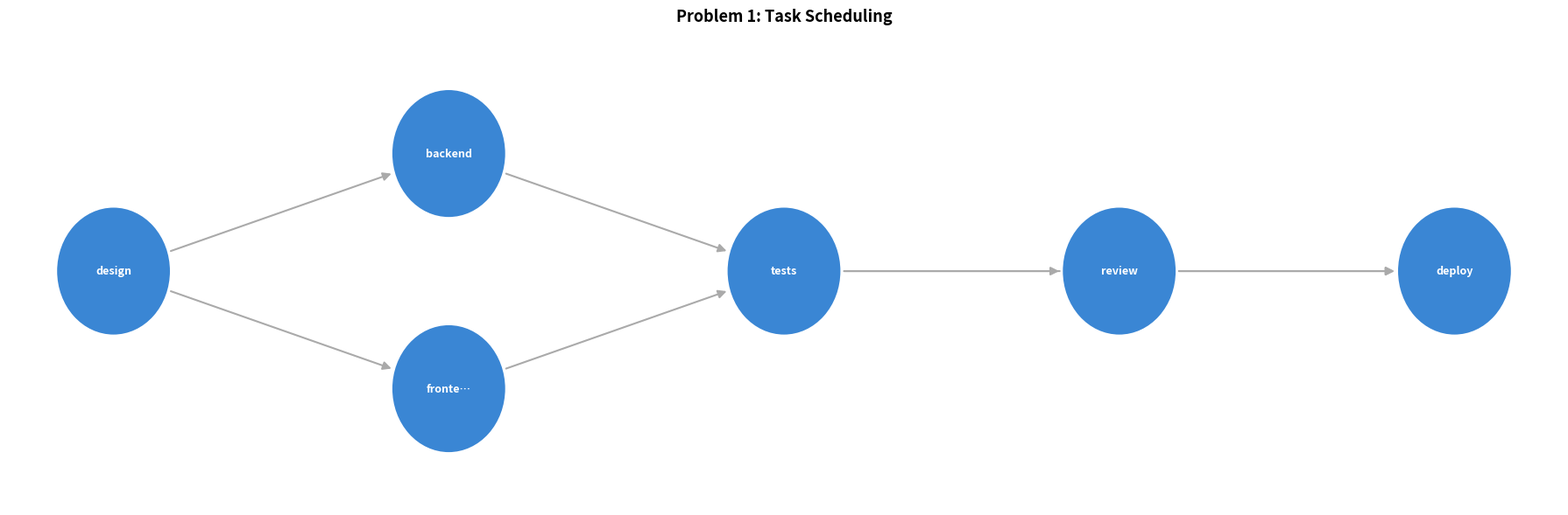
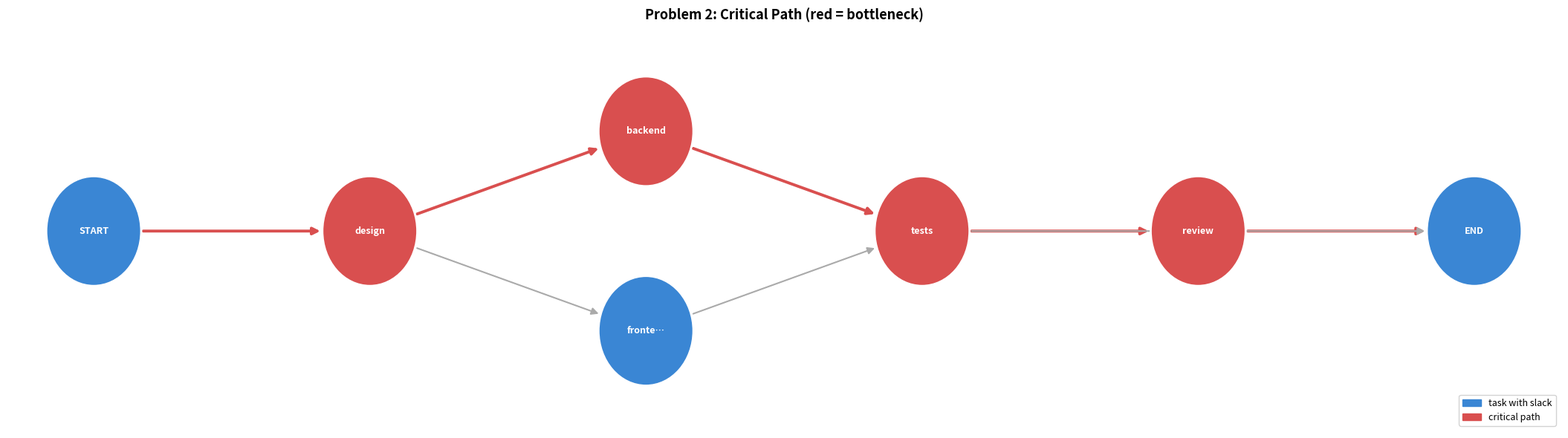
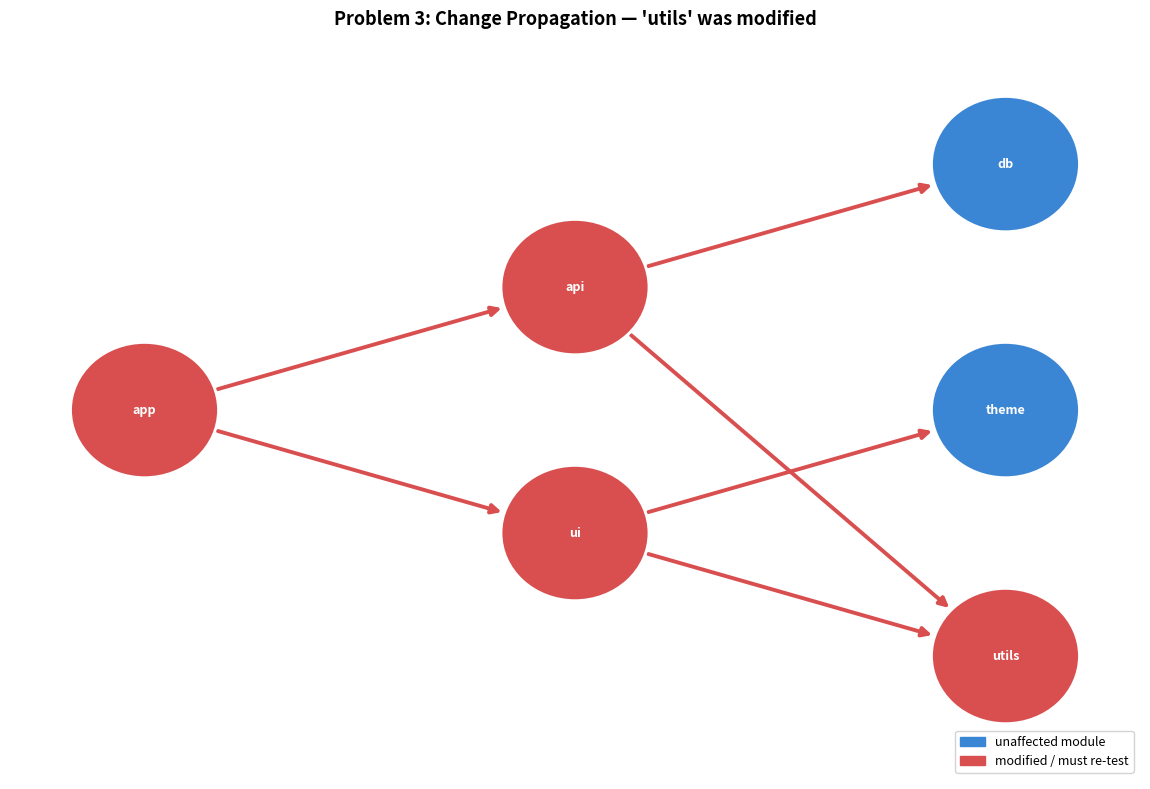
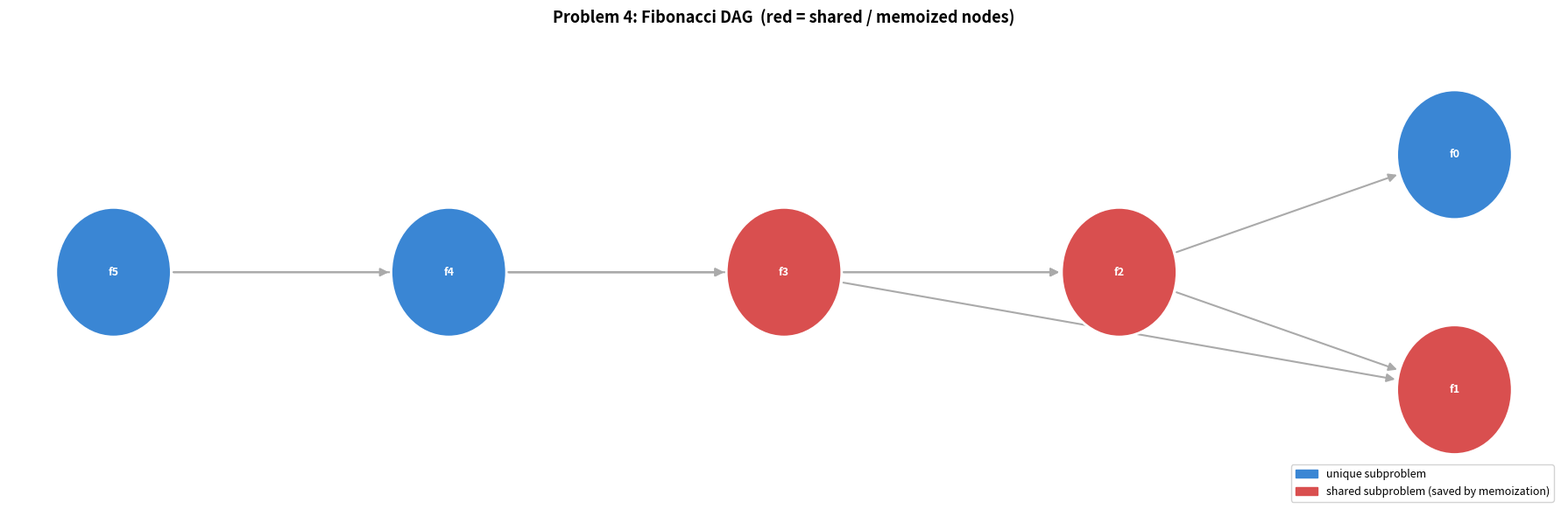
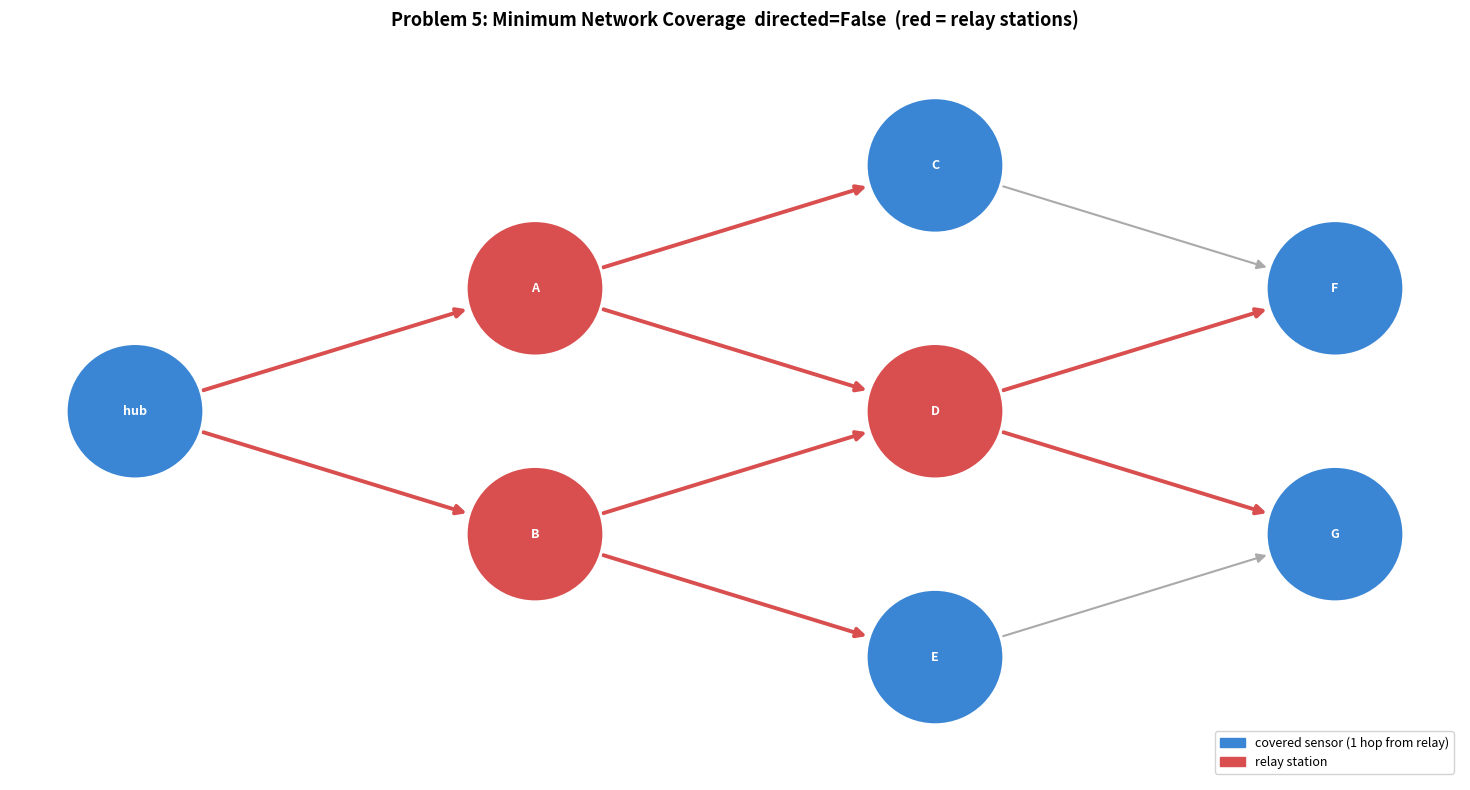

Recreate these plots in Python, in order.
import matplotlib.pyplot as plt
import matplotlib.patches as mpatches
%matplotlib inline
plt.rcParams['figure.dpi'] = 110

# ======================================================================
# format_solutions  —  module-level utility
# ======================================================================

def format_solutions(solutions, sep=':'):
    """
    Convert a list of solutions into human-readable strings.
    Each solution is a tuple/list of node names joined by sep.

    >>> format_solutions([("A","B","C"),("A","C")], sep=":")
    ['A:B:C', 'A:C']
    """
    return [sep.join(str(n) for n in sol) for sol in solutions]


# ======================================================================
# DAG  —  Directed Acyclic Graph
#
# Internal state
#   _forward_adj : dict[str, list[str]]   node -> list of children
#   _reverse_adj : dict[str, list[str]]   node -> list of parents
#
# Sections
#   A  CONSTRUCTION   __init__ and classmethods
#   B  PRIVATE        internal helpers (prefixed _)
#   C  AUXILIARY      simple accessors; no recursion; O(1) or O(degree)
#   D  CORE           algorithms; recursion type annotated per method
# ======================================================================

class DAG:

    # ==================================================================
    # A. CONSTRUCTION
    # ==================================================================

    def __init__(self, edges=None, nodes=None):
        """
        Primary constructor.
        edges : list of (src, dst) tuples
        nodes : optional list of str  (to include isolated nodes)
        Raises ValueError if the supplied edges form a cycle.
        """
        self._forward_adj = {}
        self._reverse_adj = {}
        if nodes:
            for n in nodes:
                self._ensure_node(n)
        if edges:
            for src, dst in edges:
                self._add_edge(src, dst)
        if not self._check_acyclic():
            raise ValueError('Edges form a cycle — not a valid DAG.')

    @classmethod
    def from_adjacency_dict(cls, adj):
        """Build from {node: [child, ...]} adjacency dict."""
        nodes = list(adj.keys())
        edges = [(s, d) for s, cs in adj.items() for d in cs]
        return cls(edges=edges, nodes=nodes)

    @classmethod
    def from_nodes_and_edges(cls, nodes, edges):
        """Build from explicit node list + edge list. Isolated nodes preserved."""
        return cls(edges=edges, nodes=nodes)

    # ==================================================================
    # B. PRIVATE HELPERS
    # ==================================================================

    def _ensure_node(self, n):
        """Register node n if it does not yet exist."""
        if n not in self._forward_adj:
            self._forward_adj[n] = []
            self._reverse_adj[n] = []

    def _add_edge(self, src, dst):
        """Add directed edge src->dst; keeps both adjacency dicts in sync."""
        self._ensure_node(src)
        self._ensure_node(dst)
        if dst not in self._forward_adj[src]:
            self._forward_adj[src].append(dst)
        if src not in self._reverse_adj[dst]:
            self._reverse_adj[dst].append(src)

    def _check_acyclic(self):
        """
        RECURSIVE — simple DFS  (three-colour algorithm).
        WHITE=0 unvisited  |  GRAY=1 on stack  |  BLACK=2 done.
        Reaching a GRAY node is a back-edge, which signals a cycle.
        Returns True when the graph is acyclic.
        """
        WHITE, GRAY, BLACK = 0, 1, 2
        color = {n: WHITE for n in self._forward_adj}

        def dfs(u):
            color[u] = GRAY
            for v in self._forward_adj[u]:
                if color[v] == GRAY:
                    return False               # back-edge => cycle
                if color[v] == WHITE and not dfs(v):
                    return False
            color[u] = BLACK
            return True

        return all(dfs(n) for n in list(self._forward_adj) if color[n] == WHITE)

    # ==================================================================
    # C. AUXILIARY — simple accessors, no recursion
    # ==================================================================

    def nodes(self):
        """Sorted list of all node names."""
        return sorted(self._forward_adj.keys())

    def edges(self):
        """Sorted list of all (src, dst) edge tuples."""
        return [(s, d)
                for s in sorted(self._forward_adj)
                for d in self._forward_adj[s]]

    def children(self, node):
        """Direct successors — nodes this node points TO."""
        return list(self._forward_adj.get(node, []))

    def parents(self, node):
        """Direct predecessors — nodes that point TO this node."""
        return list(self._reverse_adj.get(node, []))

    def in_degree(self, node):
        """Number of incoming edges (= number of parents)."""
        return len(self._reverse_adj.get(node, []))

    def out_degree(self, node):
        """Number of outgoing edges (= number of children)."""
        return len(self._forward_adj.get(node, []))

    def roots(self):
        """Nodes with no incoming edges (sources / entry points)."""
        return sorted(n for n in self._forward_adj if not self._reverse_adj[n])

    def leaves(self):
        """Nodes with no outgoing edges (sinks / exit points)."""
        return sorted(n for n in self._forward_adj if not self._forward_adj[n])

    def __repr__(self):
        return f'DAG(nodes={self.nodes()}, edges={self.edges()})'

    def __str__(self):
        lines = ['DAG:']
        for node in self.nodes():
            ch = self.children(node)
            pa = self.parents(node)
            lines.append(f'  {node}  parents={pa or []}  children={ch or []}')
        return '\n'.join(lines)

    # ==================================================================
    # D. CORE ALGORITHMS
    # ==================================================================
    # D1 Reachability    D2 Ordering    D3 Path optimisation
    # D4 Tree extraction    D5 Set covering

    # ------------------------------------------------------------------
    # D1. Reachability
    # ------------------------------------------------------------------

    def has_path(self, src, dst):
        """
        RECURSIVE — simple DFS.
        True if a directed path from src to dst exists.
        Short-circuits on first discovery of dst.
        """
        if src == dst:
            return True
        visited = set()

        def dfs(u):
            if u == dst:
                return True
            visited.add(u)
            return any(dfs(v) for v in self._forward_adj.get(u, [])
                       if v not in visited)

        return dfs(src)

    def all_paths(self, src, dst):
        """
        RECURSIVE — DFS with backtracking.
        Returns every directed path src->dst as a list of node lists.

        The path list grows on each recursive descent and is popped on
        return — classic generate-and-test backtracking.
        Warning: path count can be exponential.
        """
        result = []

        def dfs(u, path):
            if u == dst:
                result.append(list(path))
                return
            for v in self._forward_adj.get(u, []):
                if v not in path:
                    path.append(v)
                    dfs(v, path)
                    path.pop()          # backtrack

        dfs(src, [src])
        return result

    def descendants(self, node):
        """
        RECURSIVE — simple DFS (forward graph).
        All nodes reachable FROM node (node itself excluded).
        """
        visited = set()

        def dfs(u):
            for v in self._forward_adj.get(u, []):
                if v not in visited:
                    visited.add(v)
                    dfs(v)

        dfs(node)
        return sorted(visited)

    def ancestors(self, node):
        """
        RECURSIVE — simple DFS (reverse graph).
        All nodes from which node is reachable (node itself excluded).
        Walks _reverse_adj to travel upstream.
        """
        visited = set()

        def dfs(u):
            for v in self._reverse_adj.get(u, []):
                if v not in visited:
                    visited.add(v)
                    dfs(v)

        dfs(node)
        return sorted(visited)

    # ------------------------------------------------------------------
    # D2. Ordering
    # ------------------------------------------------------------------

    def topological_sort(self):
        """
        ITERATIVE — Kahn's algorithm (BFS over in-degree counts).
        Every node appears after all its predecessors.
        Alphabetical tie-breaking for a deterministic result.
        """
        in_deg = {n: self.in_degree(n) for n in self._forward_adj}
        queue  = sorted(n for n in in_deg if in_deg[n] == 0)
        result = []
        while queue:
            node = queue.pop(0)
            result.append(node)
            for child in sorted(self._forward_adj[node]):
                in_deg[child] -= 1
                if in_deg[child] == 0:
                    queue.append(child)
                    queue.sort()
        return result

    # ------------------------------------------------------------------
    # D3. Path optimisation
    # ------------------------------------------------------------------

    def shortest_path(self, src, dst):
        """
        ITERATIVE — BFS (list as FIFO queue).
        Path with fewest edges from src to dst, or [] if no path.
        BFS guarantees first arrival at dst is via the shortest route.
        """
        if src not in self._forward_adj or dst not in self._forward_adj:
            return []
        queue, visited = [[src]], {src}
        while queue:
            path = queue.pop(0)
            node = path[-1]
            if node == dst:
                return path
            for child in self._forward_adj.get(node, []):
                if child not in visited:
                    visited.add(child)
                    queue.append(path + [child])
        return []

    def longest_path(self, src, dst):
        """
        ITERATIVE — DP over topological order, O(V + E).
        Path with most edges from src to dst, or [] if no path.

        dist[v] = max edge-count from src to v  (-1 = unreachable).
        prev[v] = predecessor on the best path to v.
        Topological order ensures dist[u] is final before relaxing
        u's outgoing edges.
        """
        topo = self.topological_sort()
        dist = {n: -1   for n in topo}
        prev = {n: None for n in topo}
        dist[src] = 0
        for u in topo:
            if dist[u] == -1:
                continue
            for v in self._forward_adj.get(u, []):
                if dist[u] + 1 > dist[v]:
                    dist[v] = dist[u] + 1
                    prev[v] = u
        if dist.get(dst, -1) == -1:
            return []
        path, cur = [], dst
        while cur is not None:
            path.append(cur)
            cur = prev[cur]
        return path[::-1]

    # ------------------------------------------------------------------
    # D4. Tree extraction
    # ------------------------------------------------------------------

    def spanning_tree(self, root=None):
        """
        RECURSIVE — simple DFS.
        Returns {node: [children_in_tree]} rooted at root.

        First-discovery DFS: the first edge that reaches a node becomes
        a tree edge; subsequent edges to the same node are cross-edges
        and are dropped.  This collapses the DAG into a tree.
        """
        if root is None:
            roots = self.roots()
            if not roots:
                raise ValueError('DAG has no root.')
            root = roots[0]
        tree, visited = {root: []}, {root}

        def dfs(u):
            for v in self._forward_adj.get(u, []):
                if v not in visited:
                    visited.add(v)
                    tree[u].append(v)
                    tree[v] = []
                    dfs(v)

        dfs(root)
        return tree

    # ------------------------------------------------------------------
    # D5. Set covering
    # ------------------------------------------------------------------

    def minimum_dominating_sets(self, directed=True):
        """
        RECURSIVE — backtracking with size pruning + feasibility pruning.

        Find all minimum dominating sets S:
          every node NOT in S must be reachable from some node in S
          in exactly one hop.

        Equivalent to Minimum Set Cover  (NP-complete in general).

        Parameters
        ----------
        directed : bool, default True
            True  — directed domination:
                      coverage(u) = {u} union children(u)
            False — undirected domination (both edge directions count):
                      coverage(u) = {u} union children(u) union parents(u)
                    Use this when edges represent bidirectional connections
                    stored as one-direction tuples.

        Pruning 1 — size:  |chosen| >= best found  =>  abandon branch.
        Pruning 2 — feasibility:  some uncovered node v has no remaining
                    candidate that can still cover it  =>  dead branch.

        Returns a list of optimal solutions (each a sorted list of nodes).
        """
        nodes     = self.nodes()
        n         = len(nodes)
        all_nodes = set(nodes)

        if directed:
            coverage = {u: set(self.children(u)) | {u} for u in nodes}
        else:
            coverage = {u: set(self.children(u)) | set(self.parents(u)) | {u}
                        for u in nodes}
        node_idx    = {nd: i for i, nd in enumerate(nodes)}
        coverers_of = {v: set() for v in nodes}
        for u in nodes:
            for v in coverage[u]:
                coverers_of[v].add(node_idx[u])

        best_size, results = [n], []

        def backtrack(idx, chosen, covered):
            if covered == all_nodes:
                size = len(chosen)
                if size < best_size[0]:
                    best_size[0] = size
                    results.clear()
                    results.append(tuple(chosen))
                elif size == best_size[0]:
                    results.append(tuple(chosen))
                return
            if len(chosen) >= best_size[0]:              # pruning 1
                return
            for v in all_nodes - covered:                # pruning 2
                if not any(i >= idx for i in coverers_of[v]):
                    return
            if idx >= n:
                return
            node = nodes[idx]
            chosen.append(node)                          # branch A: include
            backtrack(idx + 1, chosen, covered | coverage[node])
            chosen.pop()
            backtrack(idx + 1, chosen, covered)          # branch B: skip

        backtrack(0, [], set())
        return [sorted(r) for r in results]


print('DAG loaded.  Sections:  A Construction  |  B Private  |  C Auxiliary  |  D Core')


CLR_NORMAL    = '#3A86D4'   # blue  — default nodes / edges
CLR_HIGHLIGHT = '#D94F4F'   # red   — highlighted nodes / edges
CLR_EDGE      = '#AAAAAA'   # grey  — default edge


def draw_dag(dag, title='DAG',
             highlight_nodes=None,
             highlight_edges=None,
             legend=None):
    """
    Visualise a DAG with a hierarchical left-to-right layered layout.

    Layout rule
    -----------
    Each node's x-position equals the length of the longest path from
    any root to that node, so cause always appears left of effect.

    Parameters
    ----------
    dag             : DAG instance
    title           : figure title string
    highlight_nodes : list of node names to draw in red
    highlight_edges : list of (src, dst) tuples to draw in red
    legend          : list of (colour, label) tuples for a legend box
    """
    highlight_nodes = set(highlight_nodes or [])
    highlight_edges = set(tuple(e) for e in (highlight_edges or []))

    nodes = dag.nodes()
    if not nodes:
        print('(empty graph)')
        return

    # ── Layered layout ────────────────────────────────────────────────
    topo  = dag.topological_sort()
    layer = {n: 0 for n in nodes}
    for n in topo:
        for child in dag.children(n):
            layer[child] = max(layer[child], layer[n] + 1)

    buckets = {}
    for n, l in layer.items():
        buckets.setdefault(l, []).append(n)
    for l in buckets:
        buckets[l].sort()

    num_layers   = max(buckets) + 1
    max_in_layer = max(len(v) for v in buckets.values())

    X_STEP, Y_STEP, NODE_R = 3.2, 2.0, 0.55

    pos = {}
    for l, ns in buckets.items():
        for i, n in enumerate(ns):
            pos[n] = (l * X_STEP, -(i - (len(ns) - 1) / 2.0) * Y_STEP)

    fig_w = max(7, num_layers * X_STEP + 2)
    fig_h = max(4, max_in_layer * Y_STEP + 2)
    fig, ax = plt.subplots(figsize=(fig_w, fig_h))
    ax.set_title(title, fontsize=13, fontweight='bold', pad=12)
    ax.axis('off')

    # ── Edges ─────────────────────────────────────────────────────────
    for src, dst in dag.edges():
        x0, y0 = pos[src]
        x1, y1 = pos[dst]
        dx, dy  = x1 - x0, y1 - y0
        length  = (dx**2 + dy**2) ** 0.5
        if length < 1e-9:
            continue
        ux, uy  = dx / length, dy / length
        ex0, ey0 = x0 + ux * NODE_R, y0 + uy * NODE_R
        ex1, ey1 = x1 - ux * NODE_R, y1 - uy * NODE_R
        is_hi  = (src, dst) in highlight_edges
        ax.annotate('', xy=(ex1, ey1), xytext=(ex0, ey0),
                    arrowprops=dict(
                        arrowstyle='-|>',
                        color=CLR_HIGHLIGHT if is_hi else CLR_EDGE,
                        lw=2.8 if is_hi else 1.5,
                        mutation_scale=14))

    # ── Nodes ─────────────────────────────────────────────────────────
    for n in nodes:
        x, y = pos[n]
        fc   = CLR_HIGHLIGHT if n in highlight_nodes else CLR_NORMAL
        ax.add_patch(plt.Circle((x, y), NODE_R, color=fc, ec='white', lw=2, zorder=3))
        ax.text(x, y, n if len(n) <= 7 else n[:6] + '…',
                ha='center', va='center',
                fontsize=9, color='white', fontweight='bold', zorder=4)

    # ── Legend ────────────────────────────────────────────────────────
    if legend:
        ax.legend(handles=[mpatches.Patch(color=c, label=l) for c, l in legend],
                  loc='lower right', fontsize=9, framealpha=0.85)

    xs, ys = [p[0] for p in pos.values()], [p[1] for p in pos.values()]
    pad = 1.0
    ax.set_xlim(min(xs) - pad, max(xs) + pad)
    ax.set_ylim(min(ys) - pad, max(ys) + pad)
    plt.tight_layout()
    plt.show()


print('draw_dag ready.')

g_sched = DAG(edges=[
    ('design',   'backend'),
    ('design',   'frontend'),
    ('backend',  'tests'),
    ('frontend', 'tests'),
    ('tests',    'review'),
    ('review',   'deploy'),
    ('tests',    'deploy'),
])

order = g_sched.topological_sort()

print('=== Task Scheduling ===')
print('Valid order:', ' → '.join(order))
print()
print('Checking every task appears after all its dependencies:')
for i, task in enumerate(order):
    deps = g_sched.parents(task)
    if deps:
        for d in deps:
            assert order.index(d) < i
        print(f'  {task:10s} ← after {deps}  ✓')
    else:
        print(f'  {task:10s} ← no dependencies (can start immediately)  ✓')

draw_dag(g_sched, title='Problem 1: Task Scheduling')

durations = {
    'design': 3, 'backend': 5, 'frontend': 4,
    'tests': 2, 'review': 1, 'deploy': 1,
}

g_cpm = DAG(edges=[
    ('START',    'design'),
    ('design',   'backend'),
    ('design',   'frontend'),
    ('backend',  'tests'),
    ('frontend', 'tests'),
    ('tests',    'review'),
    ('review',   'END'),
    ('tests',    'END'),
])

crit  = g_cpm.longest_path('START', 'END')
c_edges = [(crit[i], crit[i+1]) for i in range(len(crit) - 1)]
total   = sum(durations.get(n, 0) for n in crit)

print('=== Critical Path Method ===')
print('Critical path :', ' → '.join(crit))
print(f'Min duration  : {total} days')
print()
for n in crit:
    d = durations.get(n, 0)
    print(f'  {n:10s}  {"█" * d} {d}d')

draw_dag(g_cpm,
         title='Problem 2: Critical Path (red = bottleneck)',
         highlight_nodes=[n for n in crit if n not in ('START', 'END')],
         highlight_edges=c_edges,
         legend=[(CLR_NORMAL,    'task with slack'),
                 (CLR_HIGHLIGHT, 'critical path')])

g_code = DAG.from_adjacency_dict({
    'app':   ['ui', 'api'],
    'ui':    ['utils', 'theme'],
    'api':   ['utils', 'db'],
    'utils': [],
    'theme': [],
    'db':    [],
})

changed    = 'utils'
direct     = g_code.parents(changed)
transitive = g_code.ancestors(changed)

print('=== Change Propagation ===')
print(f'Modified module      : {changed}')
print(f'Direct importers     : {direct}')
print(f'Transitive importers : {transitive}')
print(f'utils itself uses    : {g_code.descendants(changed)} (unchanged)')

affected_edges = [(s, d) for s, d in g_code.edges()
                  if s in transitive or d in transitive
                  or s == changed or d == changed]

draw_dag(g_code,
         title=f"Problem 3: Change Propagation — '{changed}' was modified",
         highlight_nodes=transitive + [changed],
         highlight_edges=affected_edges,
         legend=[(CLR_NORMAL,    'unaffected module'),
                 (CLR_HIGHLIGHT, 'modified / must re-test')])

g_fib = DAG(edges=[
    ('f5', 'f4'), ('f5', 'f3'),
    ('f4', 'f3'), ('f4', 'f2'),
    ('f3', 'f2'), ('f3', 'f1'),
    ('f2', 'f1'), ('f2', 'f0'),
])

shared = [n for n in g_fib.nodes() if g_fib.in_degree(n) > 1]
tree   = g_fib.spanning_tree('f5')

print('=== Fibonacci Subproblem DAG ===')
print('Shared subproblems (in-degree > 1):', shared)
print()
print('Spanning tree (= memoized evaluation order from f5):')
for node, children in sorted(tree.items()):
    arrow = children if children else '(base case)'
    print(f'  {node} -> {arrow}')
print()
print('In-degree per node:')
for n in g_fib.topological_sort():
    deg  = g_fib.in_degree(n)
    note = '  <- shared subproblem!' if deg > 1 else ''
    print(f'  {n}: in-degree = {deg}{note}')

draw_dag(g_fib,
         title='Problem 4: Fibonacci DAG  (red = shared / memoized nodes)',
         highlight_nodes=shared,
         legend=[(CLR_NORMAL,    'unique subproblem'),
                 (CLR_HIGHLIGHT, 'shared subproblem (saved by memoization)')])

g_net = DAG(edges=[
    ('hub', 'A'), ('hub', 'B'),
    ('A',   'C'), ('A',   'D'),
    ('B',   'D'), ('B',   'E'),
    ('C',   'F'),
    ('D',   'F'), ('D',   'G'),
    ('E',   'G'),
])

# directed=True (default): edge A->B means only A covers B, not the reverse
solutions_dir = g_net.minimum_dominating_sets(directed=True)

print('=== Minimum Network Coverage ===')
print(f'Nodes : {g_net.nodes()}')
print(f'Edges : {g_net.edges()}')
print()
print('directed=True  (only outgoing edges count for coverage):')
print(f'  size={len(solutions_dir[0])}   sets={format_solutions(solutions_dir, sep=",")}')

# directed=False: treat edges as bidirectional — A-B means A covers B and B covers A
solutions_undir = g_net.minimum_dominating_sets(directed=False)
print()
print('directed=False (both edge directions count — undirected domination):')
print(f'  size={len(solutions_undir[0])}   sets={format_solutions(solutions_undir, sep=",")}')

# ── Bonus: the locaties example the user raised ──────────────────────
print()
print('--- locaties (undirected roads) ---')
locaties = DAG(edges=[
    ('R', 'Q'), ('U', 'Z'), ('K', 'Y'), ('Q', 'Z'), ('L', 'K')
])
sol = locaties.minimum_dominating_sets(directed=False)
print(f'Solutions: {format_solutions(sol, sep=",")}')
print('Expected : [K,Q,U]  [K,Q,Z]  [K,R,U]  [K,R,Z]')

best        = solutions_undir[0]
relay_edges = [(u, v) for u, v in g_net.edges()
               if u in best or v in best]

draw_dag(g_net,
         title='Problem 5: Minimum Network Coverage  directed=False  (red = relay stations)',
         highlight_nodes=best,
         highlight_edges=relay_edges,
         legend=[(CLR_NORMAL,    'covered sensor (1 hop from relay)'),
                 (CLR_HIGHLIGHT, 'relay station')])
